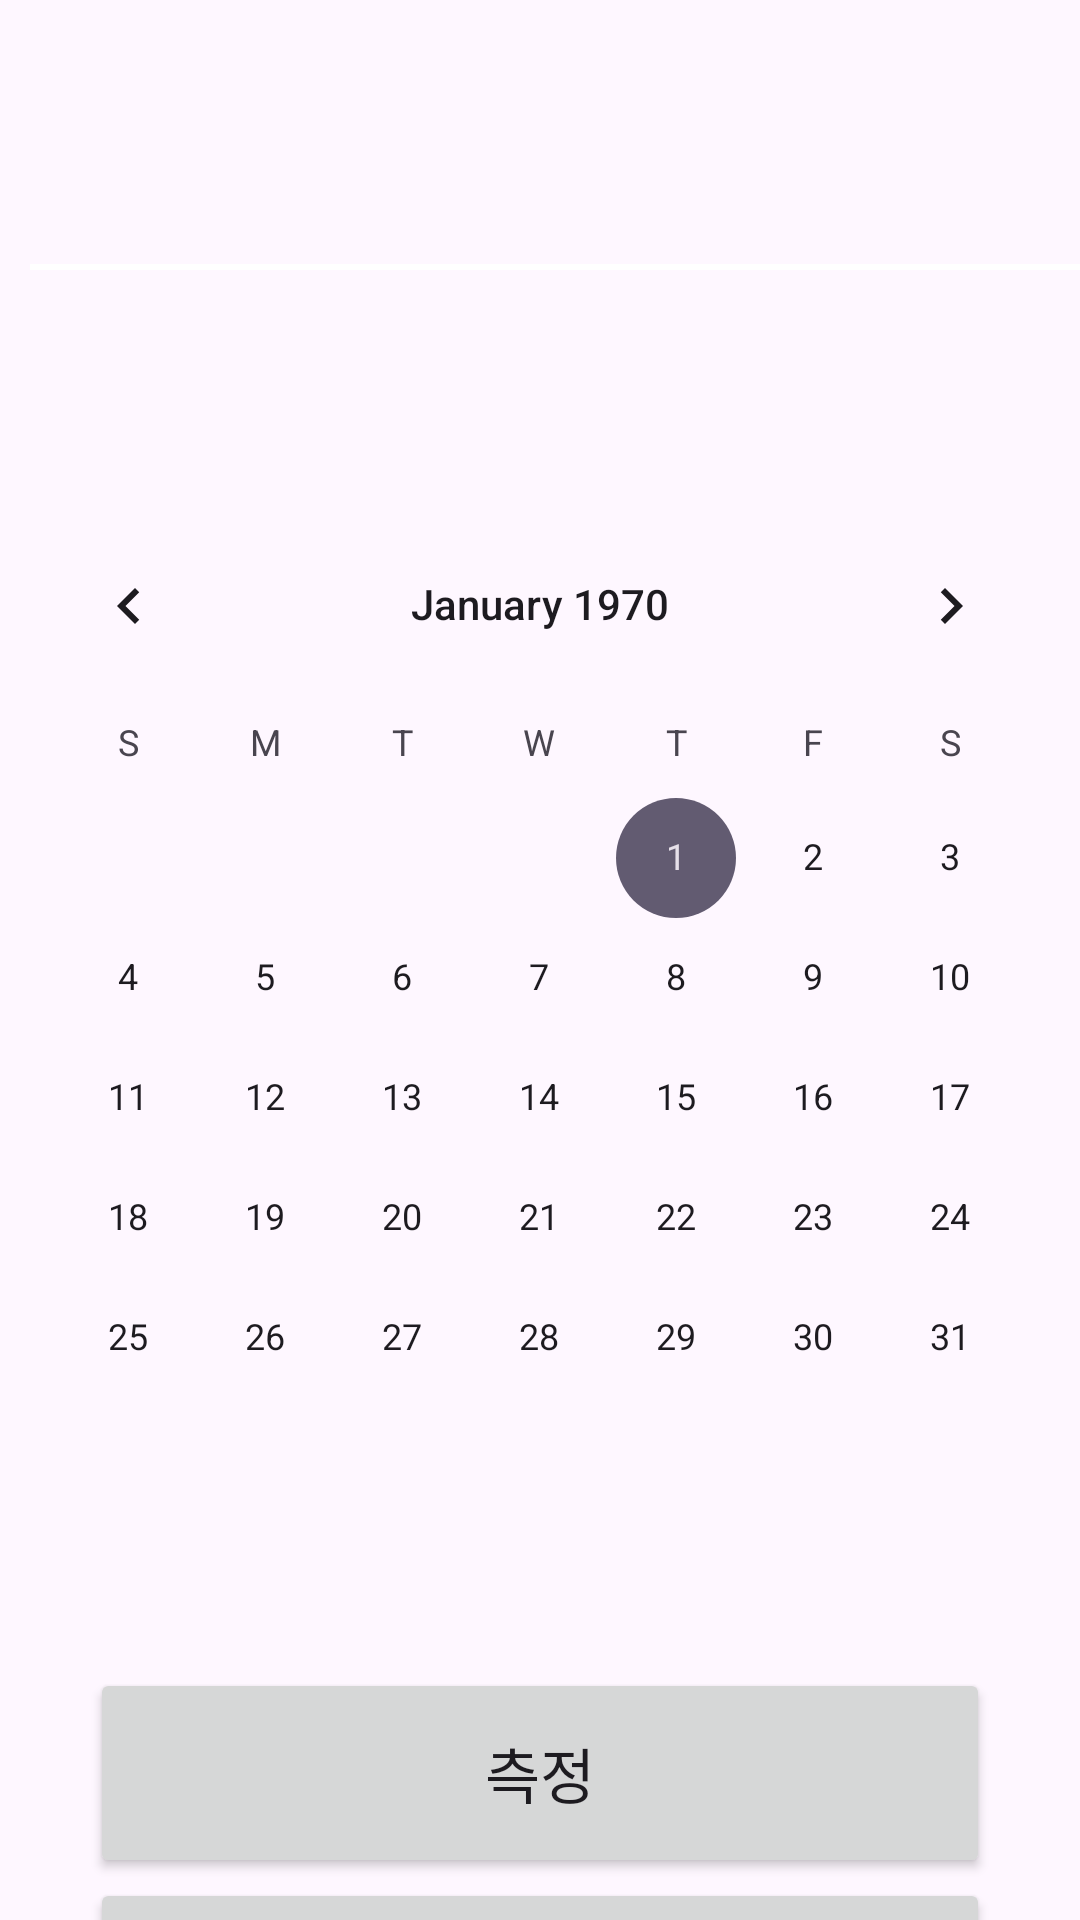

This screen was rendered from an Android layout file. Write that file and the resources it references.
<!-- AndroidManifest.xml: application theme Theme.Capstone_MyApplication -->
<!-- res/layout/activity_main.xml -->
<?xml version="1.0" encoding="utf-8"?>
<LinearLayout xmlns:android="http://schemas.android.com/apk/res/android"
    xmlns:app="http://schemas.android.com/apk/res-auto"
    xmlns:tools="http://schemas.android.com/tools"
    android:layout_width="match_parent"
    android:layout_height="match_parent"
    android:orientation="vertical"
    tools:context=".MainActivity"
    app:layoutManager="androidx.recyclerview.widget.LinearLayoutManager">

    <FrameLayout
        android:layout_width="match_parent"
        android:layout_height="80dp"
        tools:ignore="MissingConstraints" >
        

        <ImageView
            android:id ="@+id/user"
            android:layout_width="50dp"
            android:layout_height="50dp"
            android:layout_marginLeft="20dp"
            android:layout_marginTop="5dp"
            android:padding="5dp"
            android:src="@drawable/useimg" />



        <ImageView
            android:id="@+id/mainlogo"
            android:layout_width="match_parent"
            android:layout_height="match_parent"
            android:src="@drawable/logo"

            />
    </FrameLayout>
    <View
        android:layout_width="390dp"
        android:layout_height="2dp"
        android:layout_marginLeft="10dp"
        android:layout_marginBottom="8dp"
        android:layout_marginTop="8dp"
        android:background="#ffffff"/>
    
    
    <LinearLayout
        android:layout_width="match_parent"
        android:layout_height="70dp">

        <androidx.recyclerview.widget.RecyclerView
            android:id="@+id/imogerecyclerHorizon"
            android:layout_width="match_parent"
            android:layout_height="95dp"
            android:layout_weight="1"
            android:orientation="horizontal"
            android:padding="10dp"
            app:layoutManager="androidx.recyclerview.widget.LinearLayoutManager"
            tools:listitem="@layout/story_layout">

        </androidx.recyclerview.widget.RecyclerView>
    </LinearLayout>



    <LinearLayout

        android:layout_width="match_parent"
        android:layout_height="383dp"
        android:text="text2">
        
        <CalendarView
            android:layout_width="match_parent"
            android:layout_height="400dp"

            />

    </LinearLayout>

    <LinearLayout
        android:layout_width="match_parent"
        android:layout_height="150dp"
        android:orientation="vertical"
        android:gravity="center">
        
        <Button
            android:id="@+id/measure_Button"
            android:gravity="center"
            android:layout_width="300dp"
            android:layout_height="70dp"
            android:text="측정"
            android:textSize="20dp"

            />
        <Button
            android:id="@+id/playlist_Button"
            android:gravity="center"
            android:layout_width="300dp"
            android:layout_height="70dp"
            android:text="이전 플레이 리스트 재생"
            android:textSize="20dp"
            />


    </LinearLayout>

</LinearLayout>
<!-- res/layout/story_layout.xml (included above) -->
<?xml version="1.0" encoding="utf-8"?>
<LinearLayout xmlns:android="http://schemas.android.com/apk/res/android"
    android:Id ="@stroylayout"
    android:layout_width="70dp"
    android:layout_height="90dp"
    android:layout_marginHorizontal="2dp"
    android:orientation="vertical">

    <ImageView
        android:id="@+id/imgWeather"
        android:layout_width="70dp"
        android:layout_height="70dp"
        android:src="@drawable/happy"/>
    <TextView
        android:layout_width="wrap_content"
        android:layout_height="wrap_content"
        android:text= " @userId"
        android:textSize="15dp"/>

</LinearLayout>
<!-- resources referenced by this layout -->
<resources>
  <style name="Theme.Capstone_MyApplication" parent="Base.Theme.Capstone_MyApplication" />
  <style name="Base.Theme.Capstone_MyApplication" parent="Theme.Material3.DayNight.NoActionBar">
          
          <item name="colorPrimary">#ABB2B9</item>
      </style>
</resources>
